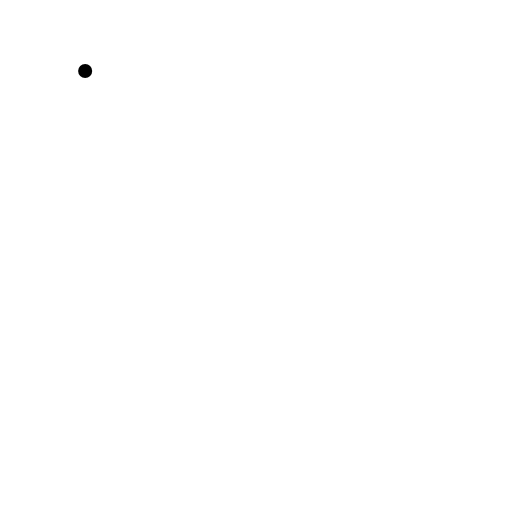
t = 0.00 s
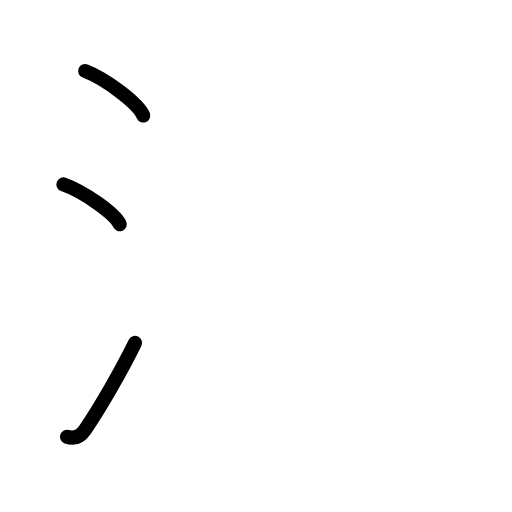
t = 2.80 s
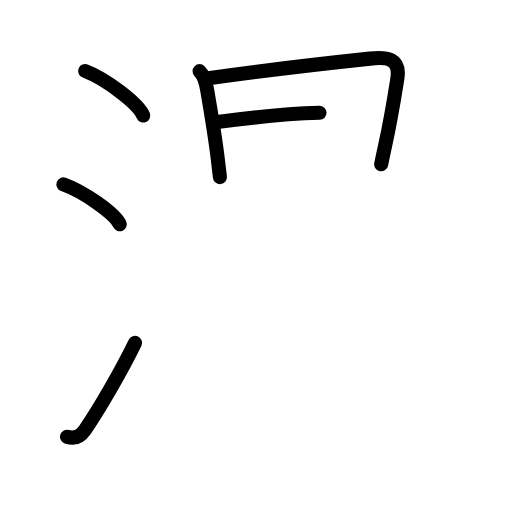
t = 5.60 s
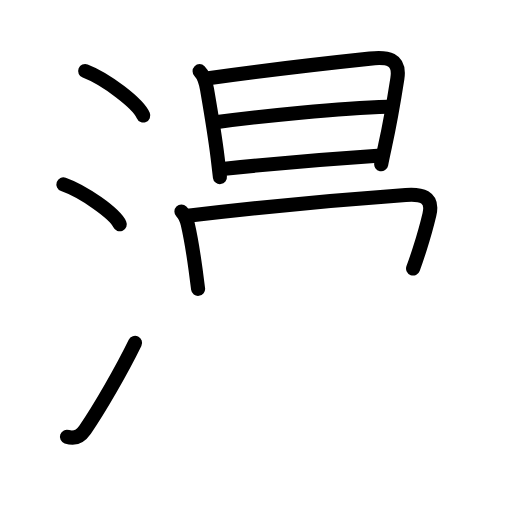
t = 8.40 s
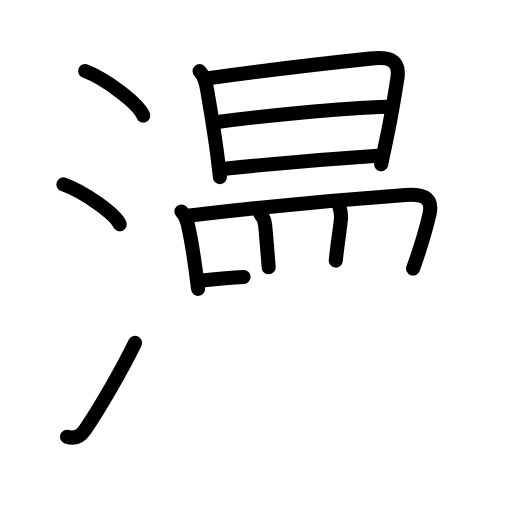
t = 11.20 s
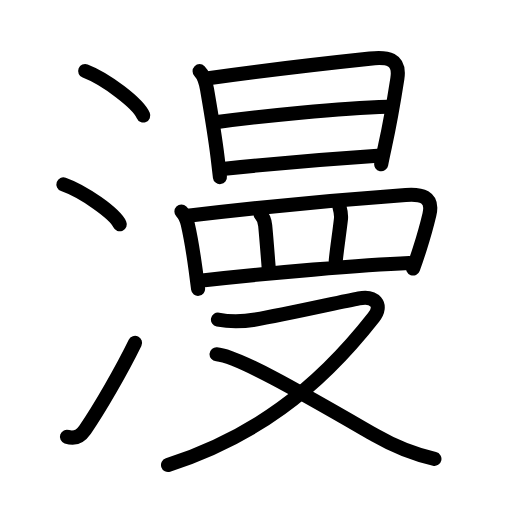
t = 14.00 s

The animated SVG that drew these frames (rendered in a browser with its animation timeline set to each time). Animation: 44 SMIL elements (animate=44); one cycle of 14.00 s.

<?xml version="1.0" encoding="UTF-8"?>
<!--
AniKanjiVG is licensed by CC-BY-SA Paul C. Sommerhoff (https://bitbucket.org/sommerhoff/anikanjivg).
AniKanjiVG uses KanjiVG which is licensed by CC-BY-SA Ulrich Apel (http://kanjivg.tagaini.net).
See also http://creativecommons.org/licenses/by-sa/3.0/
-->
<svg xmlns:kvg='http://kanjivg.tagaini.net' xmlns='http://www.w3.org/2000/svg' width='109' height='109' viewBox='0 0 109 109' style='fill:none;stroke:#000000;stroke-width:3;stroke-linecap:round;stroke-linejoin:round;' id="kvg:kanji_06f2b"><g id="kvg:06f2b" kvg:element="漫"><g id="kvg:06f2b-g1" kvg:element="氵" kvg:variant="true" kvg:original="水" kvg:position="left" kvg:radical="general"><path id="kvg:06f2b-s1" kvg:type="㇔" d="M18.13,15.12c4.37,1.67,11.27,6.87,12.37,9.47"><animate attributeName="d" begin="0.0s" dur="1.0s" from="M18.13,15.12C18.13,15.12,18.13,15.12,18.13,15.12" to="M18.13,15.12c4.37,1.67,11.27,6.87,12.37,9.47" />
</path>
<path id="kvg:06f2b-s2" kvg:type="㇔" d="M13.5,39.25c4.24,1.5,10.94,6.17,12,8.5"><animate attributeName="d" begin="1.0s" dur="1.0s" from="M13.5,39.25C13.5,39.25,13.5,39.25,13.5,39.25" to="M13.5,39.25c4.24,1.5,10.94,6.17,12,8.5" />
<animate attributeName="d" begin="0s" dur="1.0s" from="M-100,-100" to="M-100,-100" />
</path>
<path id="kvg:06f2b-s3" kvg:type="㇀" d="M14.25,92.98c1.5,0.52,2.78,0.07,3.86-1.5c3.14-4.57,7.79-12.66,10.64-18.49"><animate attributeName="d" begin="2.0s" dur="0.5s" from="M14.25,92.98C14.25,92.98,14.25,92.98,14.25,92.98" to="M14.25,92.98c1.5,0.52,2.78,0.07,3.86-1.5" />
<animate attributeName="d" begin="2.5s" dur="0.5s" from="M14.25,92.98c1.5,0.52,2.78,0.07,3.86-1.5c0,0,0,0,0,0,0" to="M14.25,92.98c1.5,0.52,2.78,0.07,3.86-1.5c3.14-4.57,7.79-12.66,10.64-18.49" />
<animate attributeName="d" begin="0s" dur="2.0s" from="M-100,-100" to="M-100,-100" />
</path>
</g>
<g id="kvg:06f2b-g2" kvg:element="曼" kvg:position="right" kvg:phon="曼"><g id="kvg:06f2b-g3" kvg:element="日" kvg:position="top"><path id="kvg:06f2b-s4" kvg:type="㇑" d="M42.49,15.15c0.87,0.87,1.26,1.97,1.58,3.83c0.63,3.68,1.62,9.34,2.25,14.5c0.18,1.47,0.35,2.9,0.5,4.22"><animate attributeName="d" begin="3.0s" dur="0.3333333333333333s" from="M42.49,15.15C42.49,15.15,42.49,15.15,42.49,15.15" to="M42.49,15.15c0.87,0.87,1.26,1.97,1.58,3.83" />
<animate attributeName="d" begin="3.3333333333333335s" dur="0.3333333333333333s" from="M42.49,15.15c0.87,0.87,1.26,1.97,1.58,3.83c0,0,0,0,0,0,0" to="M42.49,15.15c0.87,0.87,1.26,1.97,1.58,3.83c0.63,3.68,1.62,9.34,2.25,14.5" />
<animate attributeName="d" begin="3.6666666666666665s" dur="0.3333333333333333s" from="M42.49,15.15c0.87,0.87,1.26,1.97,1.58,3.83c0.63,3.68,1.62,9.34,2.25,14.5c0,0,0,0,0,0,0" to="M42.49,15.15c0.87,0.87,1.26,1.97,1.58,3.83c0.63,3.68,1.62,9.34,2.25,14.5c0.18,1.47,0.35,2.9,0.5,4.22" />
<animate attributeName="d" begin="0s" dur="3.0s" from="M-100,-100" to="M-100,-100" />
</path>
<path id="kvg:06f2b-s5" kvg:type="㇕a" d="M44.35,16.66c12.47-1.76,26.27-3.32,34.4-4.18c3.66-0.39,6.53-0.09,5.84,4.29c-0.54,3.44-1.46,9.09-2.61,14.28c-0.3,1.38-0.59,2.71-0.83,3.92"><animate attributeName="d" begin="4.0s" dur="0.25s" from="M44.35,16.66C44.35,16.66,44.35,16.66,44.35,16.66" to="M44.35,16.66c12.47-1.76,26.27-3.32,34.4-4.18" />
<animate attributeName="d" begin="4.25s" dur="0.25s" from="M44.35,16.66c12.47-1.76,26.27-3.32,34.4-4.18c0,0,0,0,0,0,0" to="M44.35,16.66c12.47-1.76,26.27-3.32,34.4-4.18c3.66-0.39,6.53-0.09,5.84,4.29" />
<animate attributeName="d" begin="4.5s" dur="0.25s" from="M44.35,16.66c12.47-1.76,26.27-3.32,34.4-4.18c3.66-0.39,6.53-0.09,5.84,4.29c0,0,0,0,0,0,0" to="M44.35,16.66c12.47-1.76,26.27-3.32,34.4-4.18c3.66-0.39,6.53-0.09,5.84,4.29c-0.54,3.44-1.46,9.09-2.61,14.28" />
<animate attributeName="d" begin="4.75s" dur="0.25s" from="M44.35,16.66c12.47-1.76,26.27-3.32,34.4-4.18c3.66-0.39,6.53-0.09,5.84,4.29c-0.54,3.44-1.46,9.09-2.61,14.28c0,0,0,0,0,0,0" to="M44.35,16.66c12.47-1.76,26.27-3.32,34.4-4.18c3.66-0.39,6.53-0.09,5.84,4.29c-0.54,3.44-1.46,9.09-2.61,14.28c-0.3,1.38-0.59,2.71-0.83,3.92" />
<animate attributeName="d" begin="0s" dur="4.0s" from="M-100,-100" to="M-100,-100" />
</path>
<path id="kvg:06f2b-s6" kvg:type="㇐a" d="M46.26,25.98c9.12-1.23,26.12-2.98,36.27-3.27"><animate attributeName="d" begin="5.0s" dur="1.0s" from="M46.26,25.98C46.26,25.98,46.26,25.98,46.26,25.98" to="M46.26,25.98c9.12-1.23,26.12-2.98,36.27-3.27" />
<animate attributeName="d" begin="0s" dur="5.0s" from="M-100,-100" to="M-100,-100" />
</path>
<path id="kvg:06f2b-s7" kvg:type="㇐a" d="M47.85,35.92c8.78-0.92,22.41-2.11,32.55-2.77"><animate attributeName="d" begin="6.0s" dur="1.0s" from="M47.85,35.92C47.85,35.92,47.85,35.92,47.85,35.92" to="M47.85,35.92c8.78-0.92,22.41-2.11,32.55-2.77" />
<animate attributeName="d" begin="0s" dur="6.0s" from="M-100,-100" to="M-100,-100" />
</path>
</g>
<g id="kvg:06f2b-g4" kvg:position="bottom"><g id="kvg:06f2b-g5" kvg:element="罒" kvg:variant="true" kvg:original="网"><path id="kvg:06f2b-s8" kvg:type="㇑" d="M38.62,45.02c0.8,0.8,1.13,1.75,1.35,2.7c0.78,3.4,1.18,6.08,1.68,9.76c0.19,1.42,0.37,2.8,0.52,4.02"><animate attributeName="d" begin="7.0s" dur="0.3333333333333333s" from="M38.62,45.02C38.62,45.02,38.62,45.02,38.62,45.02" to="M38.62,45.02c0.8,0.8,1.13,1.75,1.35,2.7" />
<animate attributeName="d" begin="7.333333333333333s" dur="0.3333333333333333s" from="M38.62,45.02c0.8,0.8,1.13,1.75,1.35,2.7c0,0,0,0,0,0,0" to="M38.62,45.02c0.8,0.8,1.13,1.75,1.35,2.7c0.78,3.4,1.18,6.08,1.68,9.76" />
<animate attributeName="d" begin="7.666666666666667s" dur="0.3333333333333333s" from="M38.62,45.02c0.8,0.8,1.13,1.75,1.35,2.7c0.78,3.4,1.18,6.08,1.68,9.76c0,0,0,0,0,0,0" to="M38.62,45.02c0.8,0.8,1.13,1.75,1.35,2.7c0.78,3.4,1.18,6.08,1.68,9.76c0.19,1.42,0.37,2.8,0.52,4.02" />
<animate attributeName="d" begin="0s" dur="7.0s" from="M-100,-100" to="M-100,-100" />
</path>
<path id="kvg:06f2b-s9" kvg:type="㇕a" d="M39.95,45.94c12.05-1.44,30.8-3.32,46.43-4.43c3.17-0.23,5.96,0.19,5.04,4.15c-0.53,2.26-1.11,4.36-2.07,7.37c-0.45,1.41-0.92,2.81-1.41,4.14"><animate attributeName="d" begin="8.0s" dur="0.25s" from="M39.95,45.94C39.95,45.94,39.95,45.94,39.95,45.94" to="M39.95,45.94c12.05-1.44,30.8-3.32,46.43-4.43" />
<animate attributeName="d" begin="8.25s" dur="0.25s" from="M39.95,45.94c12.05-1.44,30.8-3.32,46.43-4.43c0,0,0,0,0,0,0" to="M39.95,45.94c12.05-1.44,30.8-3.32,46.43-4.43c3.17-0.23,5.96,0.19,5.04,4.15" />
<animate attributeName="d" begin="8.5s" dur="0.25s" from="M39.95,45.94c12.05-1.44,30.8-3.32,46.43-4.43c3.17-0.23,5.96,0.19,5.04,4.15c0,0,0,0,0,0,0" to="M39.95,45.94c12.05-1.44,30.8-3.32,46.43-4.43c3.17-0.23,5.96,0.19,5.04,4.15c-0.53,2.26-1.11,4.36-2.07,7.37" />
<animate attributeName="d" begin="8.75s" dur="0.25s" from="M39.95,45.94c12.05-1.44,30.8-3.32,46.43-4.43c3.17-0.23,5.96,0.19,5.04,4.15c-0.53,2.26-1.11,4.36-2.07,7.37c0,0,0,0,0,0,0" to="M39.95,45.94c12.05-1.44,30.8-3.32,46.43-4.43c3.17-0.23,5.96,0.19,5.04,4.15c-0.53,2.26-1.11,4.36-2.07,7.37c-0.45,1.41-0.92,2.81-1.41,4.14" />
<animate attributeName="d" begin="0s" dur="8.0s" from="M-100,-100" to="M-100,-100" />
</path>
<path id="kvg:06f2b-s10" kvg:type="㇑a" d="M55.46,45.6c0.6,0.6,0.9,1.32,1,2.42c0.33,3.5,0.54,6.48,0.74,8.89"><animate attributeName="d" begin="9.0s" dur="0.5s" from="M55.46,45.6C55.46,45.6,55.46,45.6,55.46,45.6" to="M55.46,45.6c0.6,0.6,0.9,1.32,1,2.42" />
<animate attributeName="d" begin="9.5s" dur="0.5s" from="M55.46,45.6c0.6,0.6,0.9,1.32,1,2.42c0,0,0,0,0,0,0" to="M55.46,45.6c0.6,0.6,0.9,1.32,1,2.42c0.33,3.5,0.54,6.48,0.74,8.89" />
<animate attributeName="d" begin="0s" dur="9.0s" from="M-100,-100" to="M-100,-100" />
</path>
<path id="kvg:06f2b-s11" kvg:type="㇑a" d="M72.29,44.12c0.21,0.75,0.39,1.68,0.29,2.55c-0.32,2.82-0.88,6.49-1.1,8.81"><animate attributeName="d" begin="10.0s" dur="0.5s" from="M72.29,44.12C72.29,44.12,72.29,44.12,72.29,44.12" to="M72.29,44.12c0.21,0.75,0.39,1.68,0.29,2.55" />
<animate attributeName="d" begin="10.5s" dur="0.5s" from="M72.29,44.12c0.21,0.75,0.39,1.68,0.29,2.55c0,0,0,0,0,0,0" to="M72.29,44.12c0.21,0.75,0.39,1.68,0.29,2.55c-0.32,2.82-0.88,6.49-1.1,8.81" />
<animate attributeName="d" begin="0s" dur="10.0s" from="M-100,-100" to="M-100,-100" />
</path>
<path id="kvg:06f2b-s12" kvg:type="㇐a" d="M43.04,59.7c14.09-1.57,34.21-3.32,44.09-3.71"><animate attributeName="d" begin="11.0s" dur="1.0s" from="M43.04,59.7C43.04,59.7,43.04,59.7,43.04,59.7" to="M43.04,59.7c14.09-1.57,34.21-3.32,44.09-3.71" />
<animate attributeName="d" begin="0s" dur="11.0s" from="M-100,-100" to="M-100,-100" />
</path>
</g>
<g id="kvg:06f2b-g6" kvg:element="又"><path id="kvg:06f2b-s13" kvg:type="㇇" d="M46.4,68.05c2.68,0.52,5.3,0.44,8.02-0.02c5.91-1,17.55-3.63,22-4.5c3.33-0.65,5.21,1.35,3.11,4.04C67.32,83.16,53.82,93.12,35.77,99"><animate attributeName="d" begin="12.0s" dur="0.25s" from="M46.4,68.05C46.4,68.05,46.4,68.05,46.4,68.05" to="M46.4,68.05c2.68,0.52,5.3,0.44,8.02-0.02" />
<animate attributeName="d" begin="12.25s" dur="0.25s" from="M46.4,68.05c2.68,0.52,5.3,0.44,8.02-0.02c0,0,0,0,0,0,0" to="M46.4,68.05c2.68,0.52,5.3,0.44,8.02-0.02c5.91-1,17.55-3.63,22-4.5" />
<animate attributeName="d" begin="12.5s" dur="0.25s" from="M46.4,68.05c2.68,0.52,5.3,0.44,8.02-0.02c5.91-1,17.55-3.63,22-4.5c0,0,0,0,0,0,0" to="M46.4,68.05c2.68,0.52,5.3,0.44,8.02-0.02c5.91-1,17.55-3.63,22-4.5c3.33-0.65,5.21,1.35,3.11,4.04" />
<animate attributeName="d" begin="12.75s" dur="0.25s" from="M46.4,68.05c2.68,0.52,5.3,0.44,8.02-0.02c5.91-1,17.55-3.63,22-4.5c3.33-0.65,5.21,1.35,3.11,4.04c0,0,0,0,0,0,0" to="M46.4,68.05c2.68,0.52,5.3,0.44,8.02-0.02c5.91-1,17.55-3.63,22-4.5c3.33-0.65,5.21,1.35,3.11,4.04C67.32,83.16,53.82,93.12,35.77,99" />
<animate attributeName="d" begin="0s" dur="12.0s" from="M-100,-100" to="M-100,-100" />
</path>
<path id="kvg:06f2b-s14" kvg:type="㇏" d="M46.1,75.41c4.65,0.34,19.15,8.84,33.81,17.28c3.63,2.09,7.97,3.94,12.58,5"><animate attributeName="d" begin="13.0s" dur="0.5s" from="M46.1,75.41C46.1,75.41,46.1,75.41,46.1,75.41" to="M46.1,75.41c4.65,0.34,19.15,8.84,33.81,17.28" />
<animate attributeName="d" begin="13.5s" dur="0.5s" from="M46.1,75.41c4.65,0.34,19.15,8.84,33.81,17.28c0,0,0,0,0,0,0" to="M46.1,75.41c4.65,0.34,19.15,8.84,33.81,17.28c3.63,2.09,7.97,3.94,12.58,5" />
<animate attributeName="d" begin="0s" dur="13.0s" from="M-100,-100" to="M-100,-100" />
</path>
</g>
</g>
</g>
</g>
</svg>
